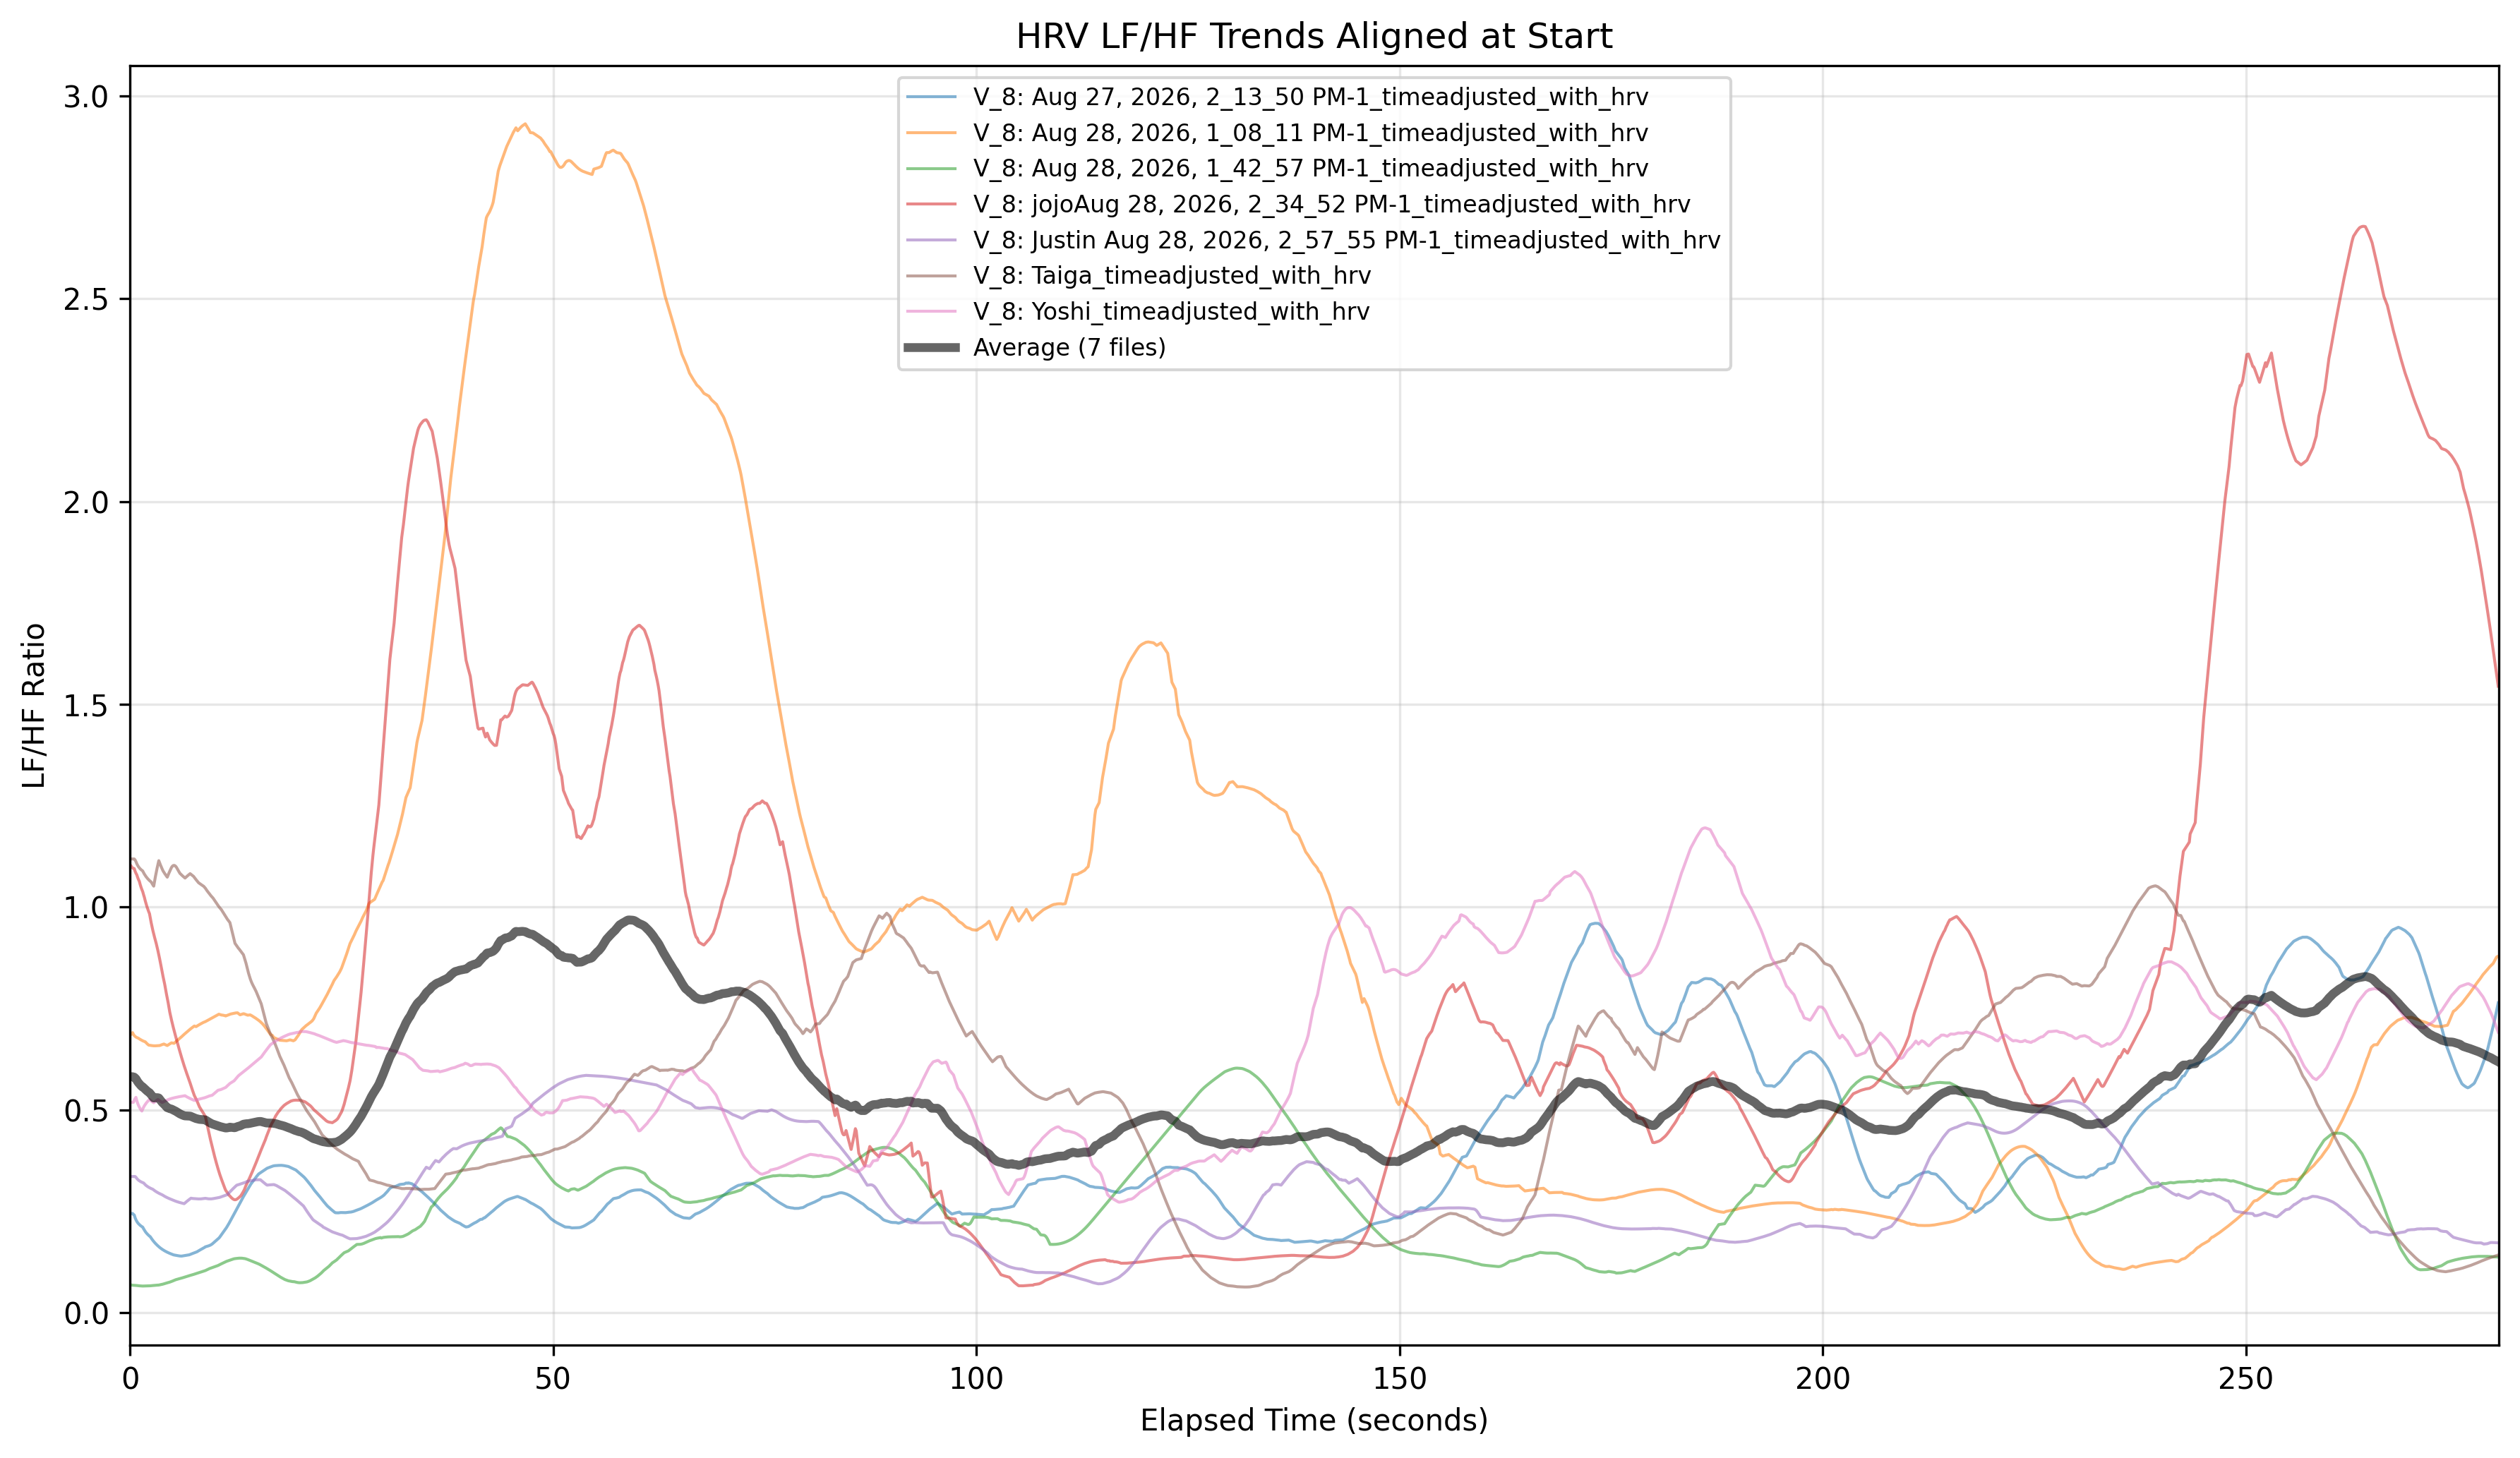

The table this chart was drawn from, first rows:
elapsed_seconds, average_HRV_LFHF, files_in_average
0.0, 0.5821, 7
0.1, 0.5819, 7
0.2, 0.5818, 7
0.3, 0.5817, 7
0.4, 0.5806, 7
0.5, 0.5806, 7
0.6, 0.5786, 7
0.7, 0.5765, 7
0.8, 0.5729, 7
0.9, 0.5695, 7
1, 0.5667, 7
1.1, 0.5643, 7
1.2, 0.5616, 7
1.3, 0.5593, 7
1.4, 0.5573, 7
1.5, 0.5566, 7
1.6, 0.5547, 7
1.7, 0.5528, 7
1.8, 0.5508, 7
1.9, 0.5487, 7
2, 0.5468, 7
2.1, 0.5451, 7
2.2, 0.5436, 7
2.3, 0.5424, 7
2.4, 0.5398, 7
2.5, 0.5371, 7
2.6, 0.5344, 7
2.7, 0.5318, 7
2.8, 0.5293, 7
2.9, 0.5296, 7
3, 0.5299, 7
3.1, 0.5301, 7
3.2, 0.53, 7
3.3, 0.5299, 7
3.4, 0.5291, 7
3.5, 0.5264, 7
3.6, 0.5237, 7
3.7, 0.521, 7
3.8, 0.5184, 7
3.9, 0.5162, 7
4, 0.5142, 7
4.1, 0.5122, 7
4.2, 0.5098, 7
4.3, 0.5075, 7
4.4, 0.5053, 7
4.5, 0.5047, 7
4.6, 0.5038, 7
4.7, 0.5029, 7
4.8, 0.5024, 7
4.9, 0.5018, 7
5, 0.5009, 7
5.1, 0.4998, 7
5.2, 0.4986, 7
5.3, 0.4977, 7
5.4, 0.4966, 7
5.5, 0.4954, 7
5.6, 0.494, 7
5.7, 0.4926, 7
5.8, 0.4913, 7
5.9, 0.4901, 7
... 2,740 more rows
